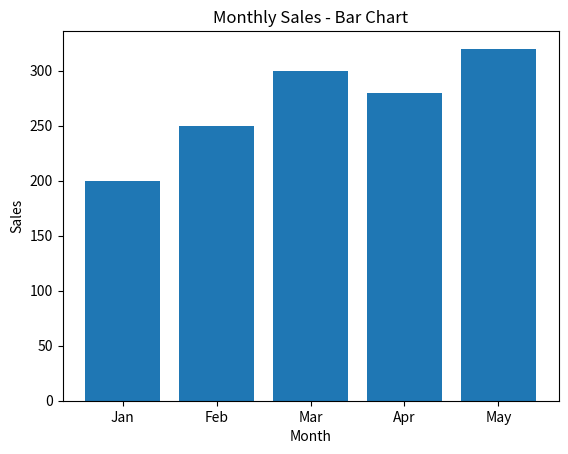
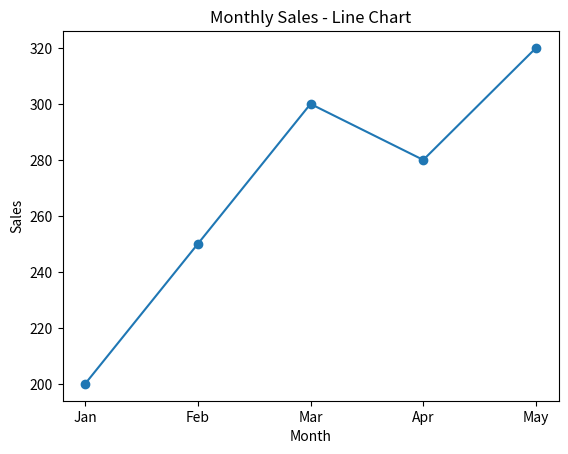
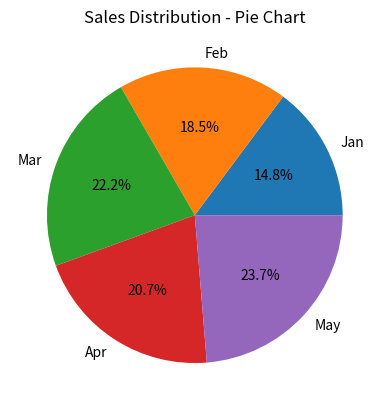

Reproduce these figures in Python, in order.
import matplotlib.pyplot as plt
import pandas as pd

# Sample dataset
data = {
    "Month": ["Jan", "Feb", "Mar", "Apr", "May"],
    "Sales": [200, 250, 300, 280, 320]
}

df = pd.DataFrame(data)

# Bar Chart
plt.figure()
plt.bar(df["Month"], df["Sales"])
plt.title("Monthly Sales - Bar Chart")
plt.xlabel("Month")
plt.ylabel("Sales")
plt.show()

# Line Chart
plt.figure()
plt.plot(df["Month"], df["Sales"], marker='o')
plt.title("Monthly Sales - Line Chart")
plt.xlabel("Month")
plt.ylabel("Sales")
plt.show()

# Pie Chart
plt.figure()
plt.pie(df["Sales"], labels=df["Month"], autopct='%1.1f%%')
plt.title("Sales Distribution - Pie Chart")
plt.show()
